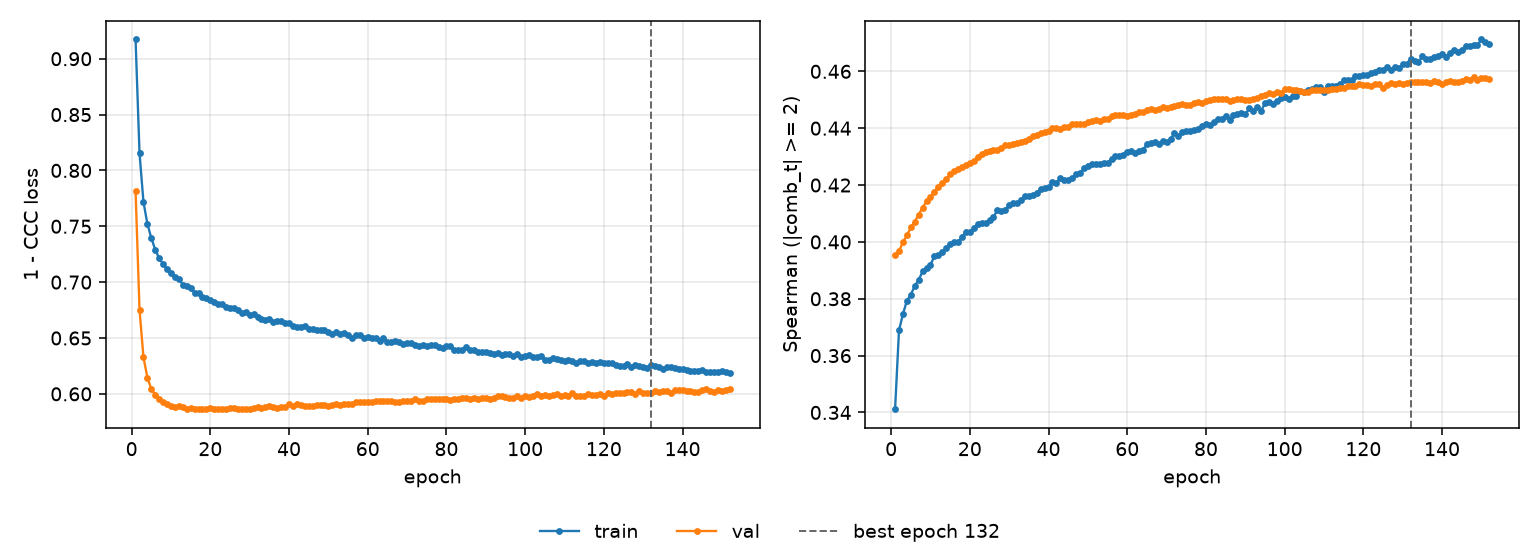

Values plotted in this chart, from the file beside it:
epoch, tr_loss, vl_loss, tr_sp, vl_sp, is_best
1, 0.9172, 0.7813, 0.3411, 0.3955, False
2, 0.8157, 0.6755, 0.3689, 0.3967, False
3, 0.7719, 0.633, 0.3746, 0.3999, False
4, 0.7523, 0.6145, 0.3793, 0.4023, False
5, 0.7394, 0.6045, 0.3814, 0.4051, False
6, 0.729, 0.5992, 0.3845, 0.4071, False
7, 0.7214, 0.5957, 0.3867, 0.4096, False
8, 0.7162, 0.593, 0.3896, 0.4121, False
9, 0.7114, 0.591, 0.3909, 0.4143, False
10, 0.708, 0.5889, 0.392, 0.4159, False
11, 0.7043, 0.5882, 0.3949, 0.4177, False
12, 0.7029, 0.5887, 0.3953, 0.4194, False
13, 0.6979, 0.5886, 0.3964, 0.4208, False
14, 0.6965, 0.5869, 0.3979, 0.4221, False
15, 0.6944, 0.587, 0.3994, 0.4237, False
16, 0.6907, 0.5868, 0.3999, 0.4248, False
17, 0.6899, 0.5868, 0.3999, 0.4256, False
18, 0.6869, 0.5863, 0.4018, 0.4262, False
19, 0.6854, 0.5866, 0.4036, 0.4271, False
20, 0.6839, 0.5874, 0.4034, 0.4279, False
21, 0.6824, 0.5869, 0.4048, 0.4285, False
22, 0.6802, 0.5866, 0.4063, 0.43, False
23, 0.6807, 0.5865, 0.4065, 0.431, False
24, 0.6775, 0.5866, 0.4067, 0.4318, False
25, 0.6772, 0.5875, 0.4076, 0.4319, False
26, 0.6767, 0.5873, 0.4088, 0.4323, False
27, 0.6751, 0.5868, 0.4111, 0.4324, False
28, 0.6722, 0.5865, 0.4109, 0.4329, False
29, 0.6729, 0.5866, 0.4114, 0.4342, False
30, 0.6706, 0.5868, 0.4131, 0.4342, False
31, 0.6717, 0.5871, 0.4138, 0.4346, False
32, 0.6692, 0.5887, 0.4138, 0.4349, False
33, 0.6671, 0.5875, 0.4147, 0.4351, False
34, 0.6661, 0.5883, 0.4163, 0.4356, False
35, 0.6674, 0.5888, 0.4162, 0.4361, False
36, 0.6643, 0.5879, 0.4165, 0.4371, False
37, 0.6653, 0.5877, 0.4173, 0.4377, False
38, 0.6652, 0.5886, 0.4187, 0.4385, False
39, 0.6633, 0.5884, 0.419, 0.4386, False
40, 0.6635, 0.5905, 0.4194, 0.439, False
41, 0.661, 0.5889, 0.421, 0.4399, False
42, 0.6602, 0.5907, 0.4208, 0.4401, False
43, 0.6598, 0.5896, 0.4223, 0.4398, False
44, 0.6608, 0.5892, 0.4219, 0.4403, False
45, 0.6582, 0.5887, 0.4217, 0.4406, False
46, 0.6581, 0.5893, 0.4225, 0.4416, False
47, 0.6573, 0.5898, 0.4237, 0.4416, False
48, 0.6568, 0.5901, 0.4243, 0.4413, False
49, 0.6574, 0.59, 0.4258, 0.4415, False
50, 0.6554, 0.589, 0.4266, 0.4423, False
51, 0.6535, 0.5901, 0.4275, 0.4426, False
52, 0.6552, 0.5909, 0.4273, 0.4429, False
53, 0.6536, 0.5903, 0.4274, 0.4425, False
54, 0.654, 0.5909, 0.4278, 0.4433, False
55, 0.6528, 0.5912, 0.4279, 0.4433, False
56, 0.6498, 0.5913, 0.4291, 0.4441, False
57, 0.6524, 0.5924, 0.4302, 0.4447, False
58, 0.6523, 0.5928, 0.4301, 0.4446, False
59, 0.6498, 0.593, 0.4306, 0.4447, False
60, 0.6508, 0.5924, 0.4317, 0.4444, False
... 92 more rows
